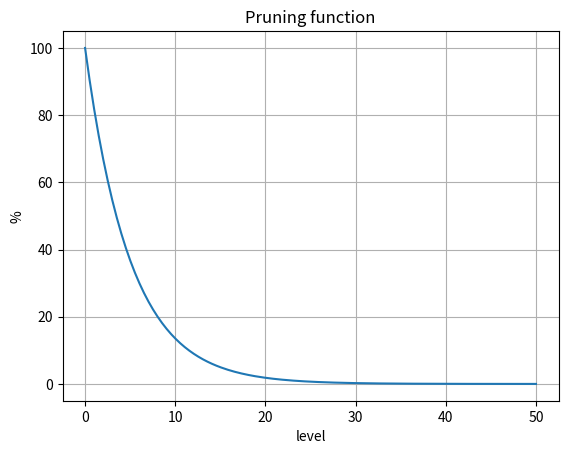

Source code (Python):
import numpy as np
from matplotlib import pyplot as plt 

A = 100
B = -0.2
C = 0

def f (x):
    return A*np.exp(B*x) + C 

def main ():
    x = np.linspace(0,50,200)
    y = f(x)
    
    plt.grid()
    plt.title("Pruning function")
    plt.xlabel("level")
    plt.ylabel("%")
    plt.plot(x,y)
    #plt.show()
    plt.savefig("pruning_function.pdf")

if __name__ == "__main__":
    main()
